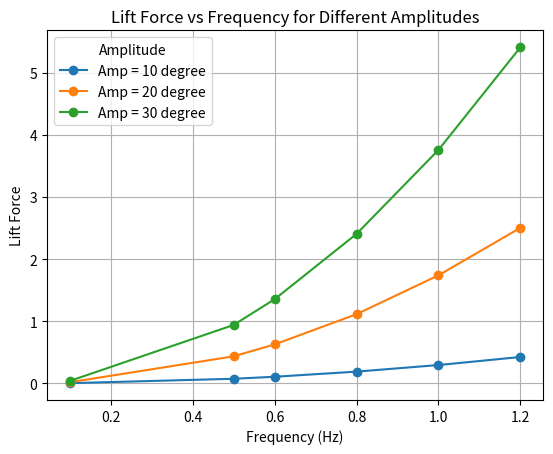

Source code (Python):
import numpy as np
import sympy as sp

import matplotlib.pyplot as plt
from mpl_toolkits.mplot3d import Axes3D
from matplotlib.animation import FuncAnimation


def generate_undulating_fin_mesh_right(L_x, t, resolution=[30,30], freq=1, n = 1 , amp_angl=np.pi/6,plot_flag=False):
    ls = np.linspace(0, L_x, resolution[0])
    vertices = np.zeros([resolution[0], resolution[1], 3])
    amps = np.zeros([resolution[0], resolution[1]])
    for i in range(len(ls)):
        L_y = 0.01*(-10.0/225*(ls[i]*100-15)**2 + 20)
        rous = np.linspace(0, L_y, resolution[1])
        theta = amp_angl * np.sin((-ls[i]+L_x)*n*2*np.pi / L_x - 2*np.pi*freq*t)
        for j in range(len(rous)):
            vertices[i,j,:] =  np.array([ls[i], rous[j]*np.cos(theta), rous[j]*np.sin(theta)])
            amps[i,j] = rous[j]

    triangles = []
    norms = []
    areas = []
    vels = []
    for i in range(resolution[0] - 1):
        for j in range(resolution[1] - 1):
            p1 = vertices[i,j,:]
            p2 = vertices[i,j+1,:]
            p3 = vertices[i+1,j,:]
            p4 = vertices[i+1,j+1,:]

            # 计算三角面的 法向量、面积、定点序号、运动速度（垂直看）
            v1 = p2 - p1
            v2 = p3 - p1
            normal1 = np.cross(v1, v2)
            if np.linalg.norm(normal1) != 0:
                # 计算法向量
                normal1 /= np.linalg.norm(normal1)
                # 计算面积（每个三角形的面积）
                area1 = np.linalg.norm(np.cross(v1, v2)) / 2.0
                # 计算运动速度
                center = (p1+p2+p3)/3
                amp = amps[i,j]
                vel1 = -np.pi/6 *2*np.pi*freq*amp*np.cos(np.pi/6 * np.sin((-ls[i]+L_x)*n*2*np.pi / L_x - 2*np.pi*freq*t))  * np.cos((-ls[i]+L_x)*n*2*np.pi / L_x - 2*np.pi*freq*t)
                # 法向量朝向运动方向
                if normal1[2]*vel1 < 0:
                    normal1 = - normal1
                norms.append(normal1)
                triangles.append([p1, p2, p3])
                areas.append(area1)
                vels.append(vel1)

            v1 = p3 - p2
            v2 = p4 - p2
            normal2 = np.cross(v1, v2)
            if np.linalg.norm(normal2) != 0:
                # 计算法向量
                normal2 /= np.linalg.norm(normal2)
                # 计算面积（每个三角形的面积）
                area2 = np.linalg.norm(np.cross(v1, v2)) / 2.0
                 # 计算运动速度
                center = (p2+p3+p4)/3
                amp = amps[i,j]
                vel2 = -np.pi/6 *2*np.pi*freq*amp*np.cos(np.pi/6 * np.sin((-ls[i]+L_x)*n*2*np.pi / L_x - 2*np.pi*freq*t))  * np.cos((-ls[i]+L_x)*n*2*np.pi / L_x - 2*np.pi*freq*t)
                # 法向量朝向运动方向
                if normal2[2]*vel2 < 0:
                    normal2 = - normal2
                areas.append(area2)
                norms.append(normal2)
                triangles.append([p2, p3, p4])
                vels.append(vel2)
        
    # plot
    # 创建3D绘图
    if plot_flag is True:
        fig = plt.figure()
        ax = fig.add_subplot(111, projection='3d')
        # ax.plot_trisurf(vertices[:,0], vertices[:,1], vertices[:,2], triangles=triangles, cmap='viridis', linewidth=0, antialiased=True)
        for j in range(resolution[1]):
            ax.plot(vertices[:,j,0], vertices[:,j,1], vertices[:,j,2])
        # 绘制法向量
        for i, normal in enumerate(norms):
            # 获取每个三角形的质心
            tri_vertices = np.array(triangles[i])
            centroid = np.mean(tri_vertices, axis=0)  # 计算三角形的质心
            # 在质心位置绘制法向量
            ax.quiver(centroid[0], centroid[1], centroid[2], normal[0], normal[1], normal[2], length=0.05, color='r')

        # 设置标题和坐标轴标签
        ax.set_title("3D Surface with Normal Vectors")
        ax.set_xlabel('X')
        ax.set_ylabel('Y')
        ax.set_zlabel('Z')
        plt.show()

    return vertices, np.array(triangles), norms, areas, vels

# 网格参数
L_x = 0.3 # 空间范围（x方向）
Nx, Ny = 30, 20  # 网格分辨率（每个方向的网格数量）
n = 1  # 波数
freq = 1.2 # 频率（假设周期为5秒）
dt = 0.01  # 时间步长


drag_force_avg = 0

freqs = [0.1, 0.5, 0.6, 0.8, 1, 1.2]
amps = [10/180*np.pi, 20/180*np.pi, 30/180*np.pi]
lift_forces = []  # 用于存储升力数据
freq_list = []  # 用于存储频率数据

for amp in amps:
    amp_lift_forces = []  # 存储当前振幅下的升力数据
    for freq in freqs:

        total_lift_force = 0
        total_drag_force = np.zeros(3)

        fin_vers, fin_tris, fin_norms, fin_areas, fin_vels = generate_undulating_fin_mesh_right(L_x, 0, [Nx, Ny], freq, n, plot_flag=False, amp_angl=amp)
        for tri_id,tri in enumerate(fin_tris):
            tri_norm = fin_norms[tri_id]
            tri_area = fin_areas[tri_id]
            tri_vel = fin_vels[tri_id]
            # 计算每个面上的lift and drag forces
            tri_lift = tri_vel**2 * tri_area * np.array([-tri_norm[0], -tri_norm[1], 0]) * np.atan( ((tri_norm[1]/tri_norm[2])**2 +(tri_norm[0]/tri_norm[2])**2) )
            total_lift_force += tri_lift

        drag_force_avg = total_lift_force

        CL = 1.1652890937904505
        # CL = 3.8/2 /  drag_force_avg[0] / 500
        # drag_force_avg = 500 * CL * drag_force_avg
        # print(t, 'coe lift force:', CL)
        lift_force = 2 * 500 * CL * drag_force_avg
        amp_lift_forces.append(lift_force[0])  # 假设升力只考虑x方向
        freq_list.append(freq)
        # print('lift force:', 2 *500 * CL * drag_force_avg)
    lift_forces.append(amp_lift_forces)  # 将每个振幅下的升力数据添加到列表

# 绘制结果
for i, amp in enumerate(amps):
    plt.plot(freqs, lift_forces[i], "o-", label=f'Amp = {int(amp/3.14*180)} degree', )  # 画出不同振幅下的升力与频率的关系

plt.xlabel('Frequency (Hz)')
plt.ylabel('Lift Force')
plt.legend(title='Amplitude')
plt.title('Lift Force vs Frequency for Different Amplitudes')
plt.grid(True)
plt.show()
